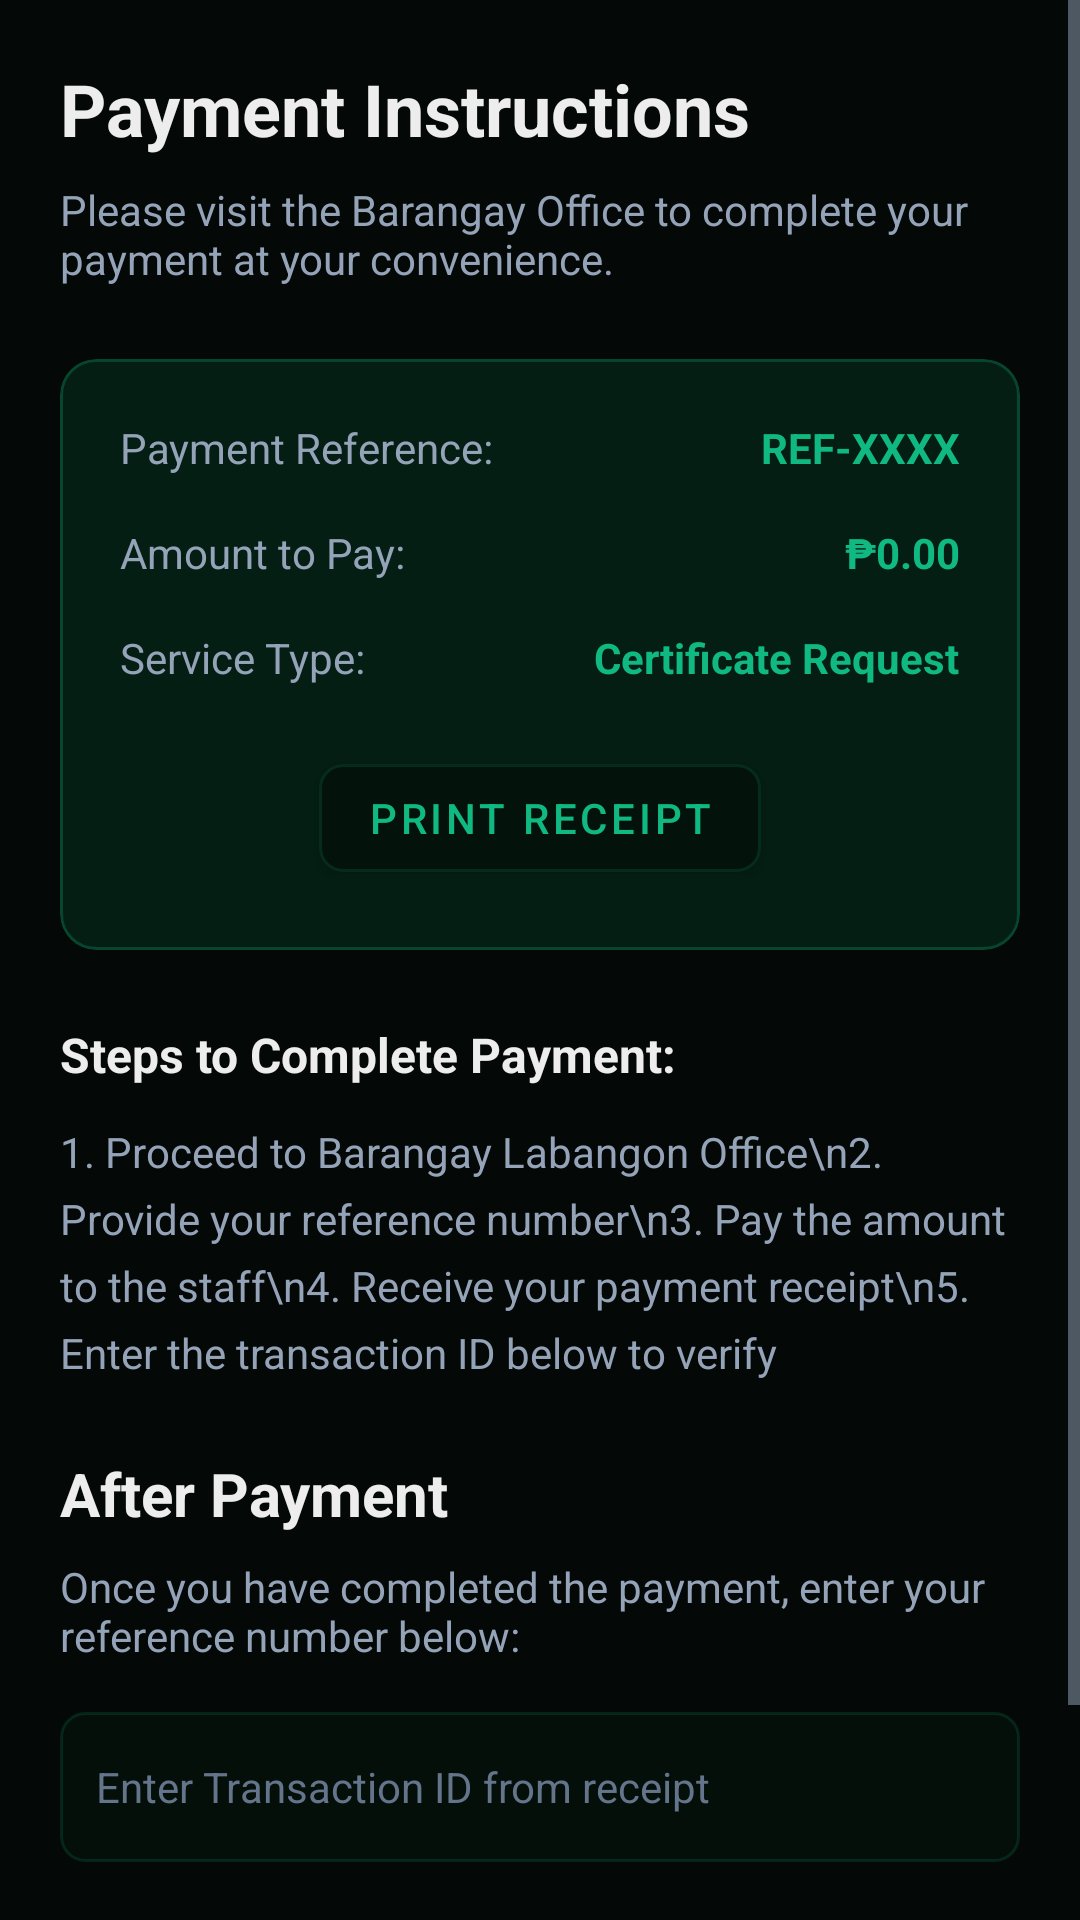

Reconstruct the res/layout file that produces this screen, plus the resources it refers to.
<!-- AndroidManifest.xml: activity theme Theme.ServiLine -->
<!-- res/layout/activity_otc_payment.xml -->
<?xml version="1.0" encoding="utf-8"?>
<ScrollView xmlns:android="http://schemas.android.com/apk/res/android"
    xmlns:app="http://schemas.android.com/apk/res-auto"
    android:layout_width="match_parent"
    android:layout_height="match_parent"
    android:background="@color/bg_primary"
    android:fillViewport="true">

    <LinearLayout
        android:layout_width="match_parent"
        android:layout_height="wrap_content"
        android:orientation="vertical"
        android:padding="20dp">

        <TextView
            android:layout_width="wrap_content"
            android:layout_height="wrap_content"
            android:text="Payment Instructions"
            android:textColor="@color/text_primary"
            android:textSize="24sp"
            android:textStyle="bold"
            android:layout_marginBottom="8dp"/>
            
        <TextView
            android:layout_width="wrap_content"
            android:layout_height="wrap_content"
            android:text="Please visit the Barangay Office to complete your payment at your convenience."
            android:textColor="@color/text_secondary"
            android:textSize="14sp"
            android:layout_marginBottom="24dp"/>

        
        <com.google.android.material.card.MaterialCardView
            android:layout_width="match_parent"
            android:layout_height="wrap_content"
            android:layout_marginBottom="24dp"
            app:cardBackgroundColor="@color/bg_card"
            app:strokeColor="@color/border_default"
            app:strokeWidth="1dp"
            app:cardCornerRadius="12dp"
            app:cardElevation="0dp">

            <LinearLayout
                android:layout_width="match_parent"
                android:layout_height="wrap_content"
                android:orientation="vertical"
                android:padding="20dp">
                
                <LinearLayout
                    android:layout_width="match_parent"
                    android:layout_height="wrap_content"
                    android:orientation="horizontal"
                    android:layout_marginBottom="16dp">
                    <TextView
                        android:layout_width="0dp"
                        android:layout_height="wrap_content"
                        android:layout_weight="1"
                        android:text="Payment Reference:"
                        android:textColor="@color/text_secondary"
                        android:textSize="14sp" />
                    <TextView
                        android:id="@+id/tvRefNum"
                        android:layout_width="wrap_content"
                        android:layout_height="wrap_content"
                        android:text="REF-XXXX"
                        android:textColor="@color/labang_green"
                        android:textSize="14sp"
                        android:textStyle="bold" />
                </LinearLayout>

                <LinearLayout
                    android:layout_width="match_parent"
                    android:layout_height="wrap_content"
                    android:orientation="horizontal"
                    android:layout_marginBottom="16dp">
                    <TextView
                        android:layout_width="0dp"
                        android:layout_height="wrap_content"
                        android:layout_weight="1"
                        android:text="Amount to Pay:"
                        android:textColor="@color/text_secondary"
                        android:textSize="14sp" />
                    <TextView
                        android:id="@+id/tvAmount"
                        android:layout_width="wrap_content"
                        android:layout_height="wrap_content"
                        android:text="₱0.00"
                        android:textColor="@color/labang_green"
                        android:textSize="14sp"
                        android:textStyle="bold" />
                </LinearLayout>
                
                <LinearLayout
                    android:layout_width="match_parent"
                    android:layout_height="wrap_content"
                    android:orientation="horizontal">
                    <TextView
                        android:layout_width="0dp"
                        android:layout_height="wrap_content"
                        android:layout_weight="1"
                        android:text="Service Type:"
                        android:textColor="@color/text_secondary"
                        android:textSize="14sp" />
                    <TextView
                        android:layout_width="wrap_content"
                        android:layout_height="wrap_content"
                        android:text="Certificate Request"
                        android:textColor="@color/labang_green"
                        android:textSize="14sp"
                        android:textStyle="bold" />
                </LinearLayout>
                
                <com.google.android.material.button.MaterialButton
                    android:layout_width="wrap_content"
                    android:layout_height="wrap_content"
                    android:text="Print Receipt"
                    android:layout_gravity="center"
                    android:layout_marginTop="20dp"
                    app:backgroundTint="@color/labang_green_light"
                    app:strokeColor="@color/border_subtle"
                    app:strokeWidth="1dp"
                    android:textColor="@color/labang_green"
                    app:cornerRadius="8dp" />
            </LinearLayout>
        </com.google.android.material.card.MaterialCardView>

        
        <TextView
            android:layout_width="wrap_content"
            android:layout_height="wrap_content"
            android:text="Steps to Complete Payment:"
            android:textColor="@color/text_primary"
            android:textSize="16sp"
            android:textStyle="bold"
            android:layout_marginBottom="12dp"/>
            
        <TextView
            android:layout_width="wrap_content"
            android:layout_height="wrap_content"
            android:text="1. Proceed to Barangay Labangon Office\n2. Provide your reference number\n3. Pay the amount to the staff\n4. Receive your payment receipt\n5. Enter the transaction ID below to verify"
            android:textColor="@color/text_secondary"
            android:textSize="14sp"
            android:lineSpacingExtra="6dp"
            android:layout_marginBottom="24dp"/>

        
        <TextView
            android:layout_width="wrap_content"
            android:layout_height="wrap_content"
            android:text="After Payment"
            android:textColor="@color/text_primary"
            android:textSize="20sp"
            android:textStyle="bold"
            android:layout_marginBottom="8dp"/>
            
        <TextView
            android:layout_width="wrap_content"
            android:layout_height="wrap_content"
            android:text="Once you have completed the payment, enter your reference number below:"
            android:textColor="@color/text_secondary"
            android:textSize="14sp"
            android:layout_marginBottom="16dp"/>
            
        <EditText
            android:id="@+id/etTransactionId"
            android:layout_width="match_parent"
            android:layout_height="50dp"
            android:background="@drawable/bg_input_field"
            android:padding="12dp"
            android:textColor="@color/text_primary"
            android:textSize="14sp"
            android:hint="Enter Transaction ID from receipt"
            android:textColorHint="@color/text_muted"
            android:layout_marginBottom="24dp" />

        <ProgressBar
            android:id="@+id/loadingIndicator"
            android:layout_width="wrap_content"
            android:layout_height="wrap_content"
            android:layout_gravity="center"
            android:visibility="gone"
            android:layout_marginBottom="16dp"/>

        
        <LinearLayout
            android:layout_width="match_parent"
            android:layout_height="wrap_content"
            android:orientation="horizontal">
            
            <com.google.android.material.button.MaterialButton
                android:id="@+id/btnCancel"
                android:layout_width="0dp"
                android:layout_height="56dp"
                android:layout_weight="1"
                android:text="Cancel"
                app:backgroundTint="@color/bg_primary"
                app:strokeColor="@color/border_default"
                app:strokeWidth="1dp"
                android:textColor="@color/text_secondary"
                android:textSize="14sp"
                app:cornerRadius="8dp"
                android:layout_marginEnd="8dp" />

            <com.google.android.material.button.MaterialButton
                android:id="@+id/btnConfirm"
                android:layout_width="0dp"
                android:layout_height="56dp"
                android:layout_weight="1"
                android:text="Confirm Payment"
                app:backgroundTint="@color/labang_green"
                android:textColor="@color/bg_primary"
                android:textSize="14sp"
                android:textStyle="bold"
                app:cornerRadius="8dp"
                android:layout_marginStart="8dp" />
        </LinearLayout>
    </LinearLayout>
</ScrollView>
<!-- resources referenced by this layout -->
<resources>
  <color name="bg_card">#041e14</color>
  <color name="bg_primary">#040806</color>
  <color name="border_default">#4010b981</color>
  <color name="border_subtle">#2610b981</color>
  <color name="labang_green">#10b981</color>
  <color name="labang_green_light">#04120c</color>
  <color name="text_muted">#64748b</color>
  <color name="text_primary">#ededed</color>
  <color name="text_secondary">#94a3b8</color>
  <!-- drawable bg_input_field (drawable) -->
  <?xml version="1.0" encoding="utf-8"?>
  <shape xmlns:android="http://schemas.android.com/apk/res/android"
      android:shape="rectangle">
      <solid android:color="@color/bg_input" />
      <corners android:radius="8dp" />
      <stroke android:width="1dp" android:color="@color/border_subtle" />
  </shape>
  <style name="Theme.ServiLine" parent="Theme.MaterialComponents.DayNight.NoActionBar">
          
          <item name="colorPrimary">@color/labang_green</item>
          <item name="colorPrimaryVariant">@color/labang_green_dark</item>
          <item name="colorOnPrimary">@android:color/white</item>
          
          <item name="colorSecondary">@color/labang_green</item>
          <item name="colorSecondaryVariant">@color/labang_green_dark</item>
          <item name="colorOnSecondary">@android:color/white</item>
          
          <item name="android:statusBarColor">@color/bg_primary</item>
          
          <item name="android:windowBackground">@color/bg_primary</item>
          
          <item name="android:windowAnimationStyle">@style/Animation.Activity.NoAnimation</item>
          
          <item name="android:textColorPrimary">@color/text_primary</item>
          <item name="android:textColorSecondary">@color/text_secondary</item>
          <item name="android:textColorHint">@color/text_muted</item>
      </style>
  <color name="bg_input">#040f0a</color>
  <color name="labang_green_dark">#059669</color>
  <style name="Animation.Activity.NoAnimation" parent="@android:style/Animation.Activity">
          <item name="android:activityOpenEnterAnimation">@null</item>
          <item name="android:activityOpenExitAnimation">@null</item>
          <item name="android:activityCloseEnterAnimation">@null</item>
          <item name="android:activityCloseExitAnimation">@null</item>
          <item name="android:windowEnterAnimation">@null</item>
          <item name="android:windowExitAnimation">@null</item>
      </style>
</resources>
